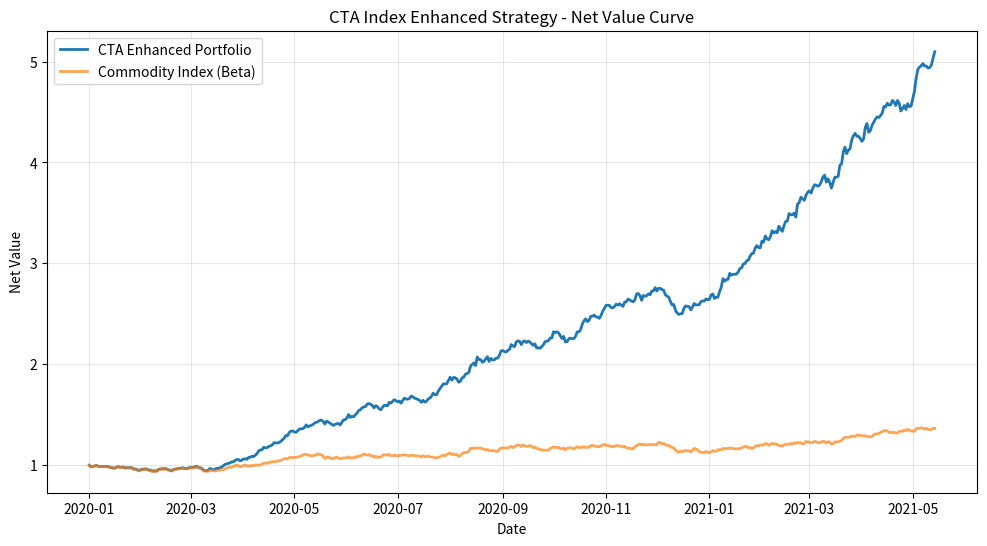

Write Python code to recreate this figure.
import pandas as pd
import numpy as np
import matplotlib.pyplot as plt
from scipy import stats

def calculate_momentum_factor(df, window=60):
    """
    计算动量因子：过去window日收益
    动量因子 = (当前价格 / window日前价格) - 1
    """
    df = df.copy()
    df['momentum'] = df.groupby('ticker')['close'].transform(
        lambda x: (x / x.shift(window)) - 1
    )
    return df

def calculate_volatility(df, window=20):
    """
    计算过去window日的收益波动率（可选，用于风险调整）
    """
    df = df.copy()
    df['daily_return'] = df.groupby('ticker')['close'].pct_change()
    df['volatility'] = df.groupby('ticker')['daily_return'].transform(
        lambda x: x.rolling(window=window).std()
    )
    return df

def generate_delta_weights(df, lambda_param=0.05):
    """
    生成权重调整Δw
    1. 横截面标准化动量因子（Z-score）
    2. 风险调整：因子值 / 波动率
    3. 乘以λ参数
    4. 去均值确保权重调整总和为0
    """
    df = df.copy()

    # 对每个日期横截面标准化
    df['momentum_z'] = df.groupby('date')['momentum'].transform(
        lambda x: (x - x.mean()) / x.std() if x.std() > 0 else 0
    )

    # 风险调整：如果有波动率，用它归一化，否则用1
    if 'volatility' in df.columns:
        df['risk_adjusted_factor'] = df['momentum_z'] / df['volatility'].fillna(1)
    else:
        df['risk_adjusted_factor'] = df['momentum_z']

    # 生成Δw = λ * 风险调整因子
    df['delta_w'] = lambda_param * df['risk_adjusted_factor']

    # 去均值：确保Δw的横截面均值为0
    df['delta_w'] = df.groupby('date')['delta_w'].transform(
        lambda x: x - x.mean()
    )

    return df

def calculate_portfolio_weights(df):
    """
    计算新权重 = 指数权重 + Δw
    确保long-only，总权重=1
    """
    df = df.copy()

    # 新权重 = 指数权重 + Δw
    df['new_weight'] = df['index_weight'] + df['delta_w']

    # Long-only：权重不能为负
    df['new_weight'] = df['new_weight'].clip(lower=0)

    # 归一化：确保总权重=1
    df['final_weight'] = df.groupby('date')['new_weight'].transform(
        lambda x: x / x.sum() if x.sum() > 0 else x
    )

    return df

def backtest_portfolio(df):
    """
    回测组合净值
    计算每日组合收益和累积净值
    """
    df = df.copy()

    # 计算每日品种收益
    df['daily_return'] = df.groupby('ticker')['close'].pct_change()

    # 计算组合每日收益 = Σ(权重 * 品种收益)
    df['portfolio_return'] = df.groupby('date').apply(
        lambda x: (x['final_weight'] * x['daily_return']).sum()
    ).reset_index(level=0, drop=True)

    # 计算指数收益（Beta部分）
    df['index_return'] = df.groupby('date').apply(
        lambda x: (x['index_weight'] * x['daily_return']).sum()
    ).reset_index(level=0, drop=True)

    # 累积净值
    df['portfolio_nav'] = (1 + df['portfolio_return']).cumprod()
    df['index_nav'] = (1 + df['index_return']).cumprod()

    return df

def calculate_performance_metrics(df):
    """
    计算回测绩效指标
    """
    portfolio_returns = df['portfolio_return'].dropna()
    index_returns = df['index_return'].dropna()

    # 年化收益
    ann_return_port = (1 + portfolio_returns.mean()) ** 252 - 1
    ann_return_index = (1 + index_returns.mean()) ** 252 - 1

    # 年化波动率
    ann_vol_port = portfolio_returns.std() * np.sqrt(252)
    ann_vol_index = index_returns.std() * np.sqrt(252)

    # 夏普比率（假设无风险利率=2%）
    rf = 0.02
    sharpe_port = (ann_return_port - rf) / ann_vol_port
    sharpe_index = (ann_return_index - rf) / ann_vol_index

    # 最大回撤
    def max_drawdown(nav):
        peak = nav.expanding().max()
        drawdown = (nav - peak) / peak
        return drawdown.min()

    max_dd_port = max_drawdown(df['portfolio_nav'])
    max_dd_index = max_drawdown(df['index_nav'])

    # Alpha/Beta分解
    # 使用线性回归：组合收益 = alpha + beta * 指数收益
    slope, intercept, r_value, p_value, std_err = stats.linregress(
        index_returns, portfolio_returns
    )
    alpha = intercept * 252  # 年化Alpha
    beta = slope

    return {
        'portfolio': {
            'annual_return': ann_return_port,
            'annual_volatility': ann_vol_port,
            'sharpe_ratio': sharpe_port,
            'max_drawdown': max_dd_port
        },
        'index': {
            'annual_return': ann_return_index,
            'annual_volatility': ann_vol_index,
            'sharpe_ratio': sharpe_index,
            'max_drawdown': max_dd_index
        },
        'alpha_beta': {
            'alpha': alpha,
            'beta': beta,
            'r_squared': r_value**2
        }
    }

def plot_results(df, metrics):
    """
    绘制净值曲线
    """
    plt.figure(figsize=(12, 6))
    plt.plot(df['date'], df['portfolio_nav'], label='CTA Enhanced Portfolio', linewidth=2)
    plt.plot(df['date'], df['index_nav'], label='Commodity Index (Beta)', linewidth=2, alpha=0.7)
    plt.title('CTA Index Enhanced Strategy - Net Value Curve')
    plt.xlabel('Date')
    plt.ylabel('Net Value')
    plt.legend()
    plt.grid(True, alpha=0.3)
    plt.show()

def generate_sample_data(n_days=500, n_tickers=10):
    """
    生成模拟数据用于回测
    """
    np.random.seed(42)

    # 生成日期
    dates = pd.date_range('2020-01-01', periods=n_days, freq='D')

    # 品种列表
    tickers = [f'COMMODITY_{i}' for i in range(n_tickers)]

    # 生成数据
    data = []
    for ticker in tickers:
        # 模拟价格序列（随机游走 + 趋势）
        price = 100 * np.exp(np.cumsum(np.random.normal(0.0005, 0.02, n_days)))
        # 指数权重（随机，但保持稳定）
        index_weight = np.random.uniform(0.05, 0.15)

        for i, date in enumerate(dates):
            data.append({
                'date': date,
                'ticker': ticker,
                'close': price[i],
                'index_weight': index_weight
            })

    df = pd.DataFrame(data)
    return df

# 主函数：运行完整回测
if __name__ == "__main__":
    print("生成模拟数据...")
    df = generate_sample_data(n_days=500, n_tickers=10)

    print("计算动量因子...")
    df = calculate_momentum_factor(df, window=60)

    print("计算波动率...")
    df = calculate_volatility(df, window=20)

    print("生成权重调整...")
    df = generate_delta_weights(df, lambda_param=0.05)

    print("计算组合权重...")
    df = calculate_portfolio_weights(df)

    print("执行回测...")
    df = backtest_portfolio(df)

    print("计算绩效指标...")
    metrics = calculate_performance_metrics(df)

    print("\n" + "="*60)
    print("CTA指数增强策略回测结果")
    print("="*60)

    print(f"\n【组合绩效】")
    print(f"年化收益:     {metrics['portfolio']['annual_return']:.4f}")
    print(f"年化波动率:   {metrics['portfolio']['annual_volatility']:.4f}")
    print(f"夏普比率:     {metrics['portfolio']['sharpe_ratio']:.4f}")
    print(f"最大回撤:     {metrics['portfolio']['max_drawdown']:.4f}")

    print(f"\n【指数基准】")
    print(f"年化收益:     {metrics['index']['annual_return']:.4f}")
    print(f"年化波动率:   {metrics['index']['annual_volatility']:.4f}")
    print(f"夏普比率:     {metrics['index']['sharpe_ratio']:.4f}")
    print(f"最大回撤:     {metrics['index']['max_drawdown']:.4f}")

    print(f"\n【Alpha/Beta分解】")
    print(f"年化Alpha:    {metrics['alpha_beta']['alpha']:.4f}")
    print(f"Beta:         {metrics['alpha_beta']['beta']:.4f}")
    print(f"R²:           {metrics['alpha_beta']['r_squared']:.4f}")

    print("\n绘制净值曲线...")
    plot_results(df, metrics)

    print("回测完成！")
